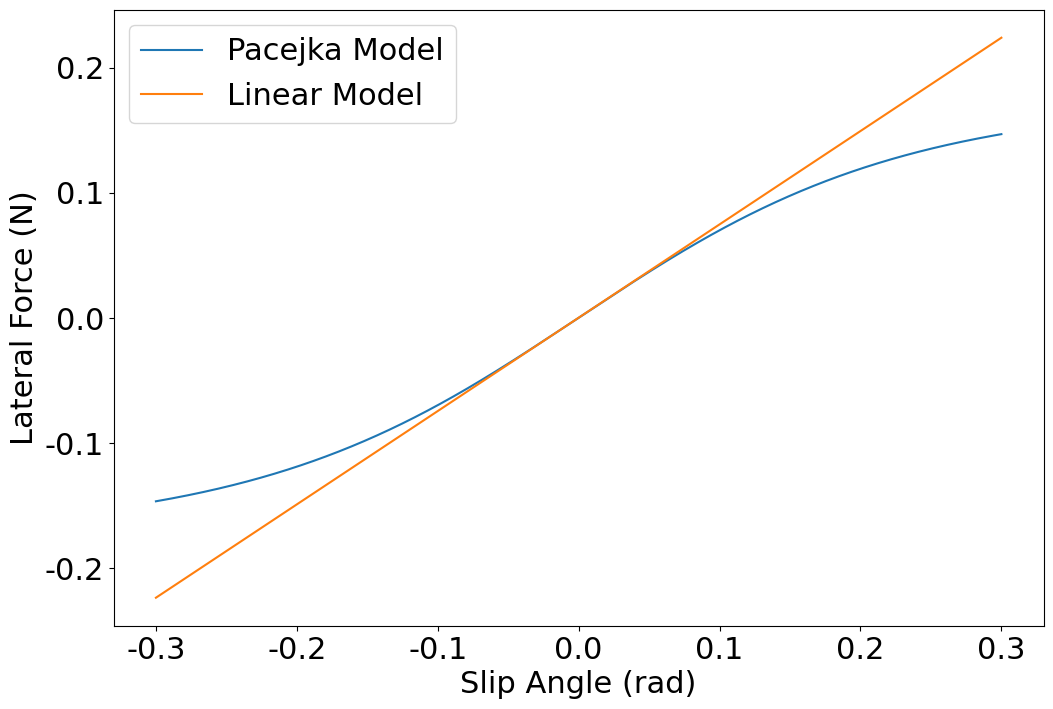

Generate this figure with matplotlib:
import numpy as np
import matplotlib.pyplot as plt
from matplotlib import gridspec
import matplotlib

font = {'family' : 'normal',
        'weight' : 'normal',
        'size'   : 22}
matplotlib.rc('font', **font)

Bf = 2.579
Cf = 1.2
Df = 0.192
Br = 3.3852
Cr = 1.2691
Dr = 0.1737

alpha = np.linspace(-0.3, 0.3, 1000)

Ffy = Df * np.sin(Cf * np.arctan(Bf * alpha))
Fry = Dr * np.sin(Cr * np.arctan(Br * alpha))
plt.figure(figsize=(12,8))
plt.plot(alpha, Fry, label="Pacejka Model")
plt.plot(alpha, Dr *Cr *Br * alpha, label="Linear Model")

plt.xlabel("Slip Angle (rad)")
plt.ylabel("Lateral Force (N)")
plt.legend()
plt.show()